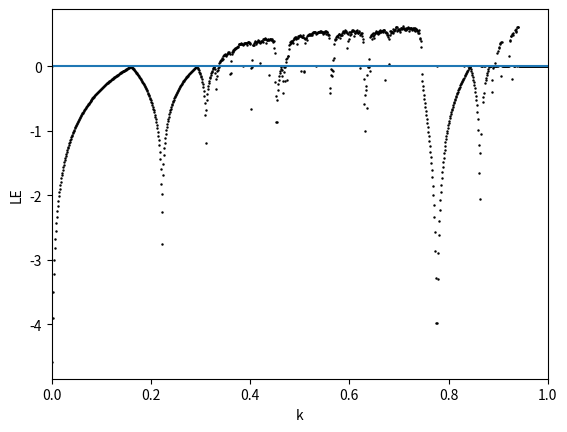

Recreate this plot in Python. (Note: this script raises an exception after producing the figure.)
import numpy as np
import math
import matplotlib.pyplot as plt
import csv
import time
start_time = time.time()
q=-2.1
g=2
filename="./Latex/LateX images/graphs q21/g" + str(g) +".png"
#file_path="./datale/logistic q=" + str(q) +".csv"
start=0
finish=1
dim=0.001
N=2001
def LE(start, finish , dim ):
    e = 0.000000001
    a = 0.9
    g = 9
    b = 9
    r=np.arange(start, finish ,dim )
    x = np.zeros(len(range(0,2001)))
    x[1] = 0.1
    le2=np.zeros(len(range(0,len(r))))
    for j in range(1,len(r)):
        le=0
        for i in range(2,2001):
            x[i] = r[j] * (1 + x[i - 1]) * (1 + x[i - 1]) * (2 - x[i - 1]) +q
        x1 = np.zeros(len(range(0,2001)))
        x1[1]=x[2000]
        x2 = np.zeros(len(range(0,2001)))
        x2[1]=x[2000]
        for i in range(2,2001):
            x1[i] = r[j] * (1 + x1[i - 1]) * (1 + x1[i - 1]) * (2 - x1[i - 1]) +q
            x2[i - 1] = x1[i - 1] + e
            x2[i] = r[j] * (1 + x2[i - 1]) * (1 + x2[i - 1]) * (2 - x2[i - 1]) +q
            dist=abs(x1[i]-x2[i])
            if dist>0:
                le = le + math.log(dist/e)
        
        le2[j]=le/2000
    return(le2)


LE=LE(start,finish,dim)
LElist = list(LE)
for i in range(len(LElist)-1, 0, -1):
    if LElist[i] < -6:
        LElist.pop(i)
        i=i+1 
k=np.linspace(start,finish,len(LElist))
plt.plot(k,LElist,'.',color='black',markersize=1.5)
plt.axhline(0)
plt.xlabel("k")
plt.ylabel("LE")
plt.xlim(0,1)
plt.savefig(filename,bbox_inches='tight')
plt.show()
print("--- %s seconds ---" % (time.time() - start_time))

